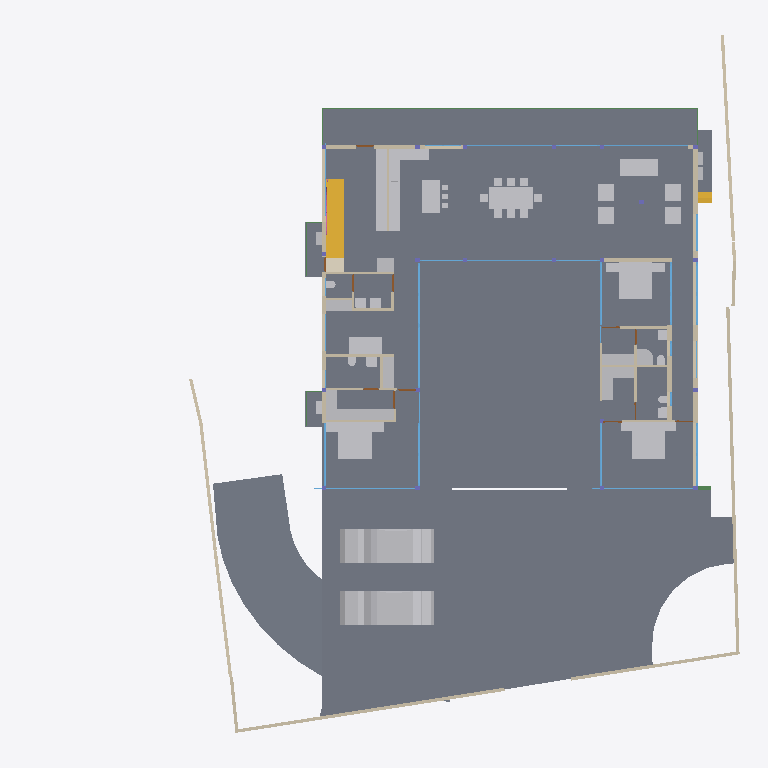
Plan cut of the same IFC building model at storey 'GROUND FLOOR' (level 0.45 m, cut at 1.85 m), seen from above with north up, elements coloured by IFC class: 50 other elements (light grey), 37 walls (beige), 28 windows (light blue), 17 slabs (grey), 7 doors (brown), 6 beams (green), 2 stair flights (yellow), 1 covering (cream), 1 railing (pink). Cut surfaces are drawn darker.
Extent 39.1 m × 38.4 m × 9.0 m (x, y, z). Storeys (5): CELLAR at -2.55 m; GROUND  at 0.00 m; GROUND FLOOR at 0.45 m; GF Lintel at 3.15 m; FIRST FLOOR at 3.65 m. Elements (550): 179 IfcColumn, 145 IfcBeam, 59 IfcWall, 39 IfcWindow, 26 IfcSlab, 24 IfcFurniture, 16 IfcDoor, 16 IfcSanitaryTerminal, 13 IfcFurnishingElement, 10 IfcCovering, 8 IfcUnitaryEquipment, 4 IfcVehicle.

HEADER;
FILE_DESCRIPTION(('ViewDefinition [CoordinationView]'),'2;1');
FILE_NAME('Manilal.ifc','2025-02-12T08:57:38+05:30',(),(),'IfcOpenShell 0.8.0','Bonsai 0.8.0','');
FILE_SCHEMA(('IFC4X3'));
ENDSEC;
DATA;
#1480=IFCPROJECT('2TuuvCHJz54PsFPcraEbH$',$,'My Project',$,$,$,$,(#3,#128),#1481);
#3305=IFCSITE('0lpfVeOW52QfroqLYyHNY2',$,'My Site',$,$,#26,$,$,$,$,$,$,$,$);
#22021=IFCSITE('3bEIgyqTrDuwi1cEDDCOva',$,'Site',$,$,#223414,#22354,$,$,$,$,$,$,$);
#3313=IFCBUILDING('0MzaWOaS178x5FMqOflU3C',$,'My Building',$,$,#25,$,$,$,$,$,$);
#2081=IFCBUILDINGSTOREY('09kFoqoxrCvB1_fcEsMZsQ',$,'GROUND FLOOR',$,$,#217,$,$,$,$);
#2986=IFCBUILDINGSTOREY('0zoFHJ9PnFW80M$mIVDQW3',$,'CELLAR',$,$,#14477,$,$,$,$);
#17145=IFCBUILDINGSTOREY('0MckaoTknA3edZMUNhTyAK',$,'FIRST FLOOR',$,$,#17254,$,$,$,$);
#20035=IFCBUILDINGSTOREY('3LpnsPikv4mRTBpfC3WQtx',$,'GROUND ',$,$,#20051,$,$,$,$);
#23582=IFCBUILDINGSTOREY('0DtUgpQ1b6nBmkLmvc_ehu',$,'GF Lintel',$,$,#23767,$,$,$,$);
#2047=IFCSLAB('0o4IYvr$r5a9xXip1qf77x',$,'Slab',$,$,#57250,#2052,$,$);
#20004=IFCSLAB('2GmqP$Wiz2HBtZ3_3kNDpG',$,'Slab',$,$,#20401,#20015,$,$);
#19980=IFCSLAB('0gBflP6QrCERrajZS4Jcb5',$,'Slab',$,$,#244961,#19995,$,$);
#29284=IFCSLAB('3iSMNRhjn6RxAf9MsQotHf',$,'Slab',$,$,#235074,#29295,$,$);
#58147=IFCVEHICLE('2iiwfLdIv6T90_RV$NVTaP',$,'Vehicle',$,$,#58943,#58160,$,$);
#363464=IFCVEHICLE('3niOYHlMXAmArMi6E7T5Sk',$,'Vehicle',$,$,#363562,#363477,$,$);
#363538=IFCSLAB('0rfp_Ohov2qeqT3_TxdHEi',$,'Slab',$,$,#363567,#363547,$,$);
#363504=IFCSLAB('0r6Ht4Hfz9hfKU4rzPm32Z',$,'Slab',$,$,#363537,#363513,$,$);
#7058=IFCFURNITURE('29pE85kkP97uASnGdXI9bH',$,'Furniture',$,$,#95312,#7090,$,$);
#51049=IFCSTAIRFLIGHT('0QDG9AXQX0PgjOZTZBSSJQ',$,'StairFlight',$,$,#330515,#51062,$,12,11,0.183333337306976,0.150000005960464,.STRAIGHT.);
#12030=IFCFURNITURE('3B8s7E7fjDlO_NqnYQjYof',$,'Furniture',$,$,#33408,#12043,$,$);
#11846=IFCFURNITURE('39rrc9a3PCpOjz$eiTdf$W',$,'Furniture',$,$,#243876,#11878,$,$);
#11957=IFCFURNITURE('2J33rbez11iRfVrYceM8DY',$,'Furniture',$,$,#305743,#11970,$,$);
#28561=IFCFURNISHINGELEMENT('2h8RQgk$j4rAz9D7Dsxu8o',$,'FurnishingElement',$,$,#82064,#28574,$);
#25887=IFCWALL('3DOK2PUDn3QwM2HLeZR6QD',$,'Wall',$,$,#229890,#25894,$,$);
#28507=IFCFURNISHINGELEMENT('2qQryOTgj219SMJ7P_uMmY',$,'FurnishingElement',$,$,#78241,#28539,$);
#363781=IFCSLAB('3akcNtqwn0Hexo08k_ypkq',$,'Slab',$,$,#388473,#363802,$,$);
#362573=IFCSLAB('1kNiYiJ25CpB2FM_apFwUL',$,'Slab',$,$,#363002,#362594,$,$);
#395961=IFCWALL('2oTy5UOG136OtM3IP_qiPs',$,'Wall',$,$,#396036,#395972,$,$);
#7098=IFCFURNITURE('3MXk8gWif1ohE$RfY6DOqq',$,'Furniture',$,$,#95307,#7130,$,$);
#244456=IFCFURNISHINGELEMENT('1V34mhiDv5wggbUM6jRsQC',$,'FurnishingElement',$,$,#244865,#244484,$);
#26337=IFCWALL('0dMaumaK11Re$pxoZyVSQ9',$,'Wall',$,$,#27501,#26348,$,$);
#229971=IFCWALL('2oOsi6buvCeB4sZT1ijFA2',$,'Wall',$,$,#230065,#229982,$,$);
#230171=IFCWALL('1HPS5ge59FQA3Ucv4$dmpm',$,'Wall',$,$,#230227,#230182,$,$);
#372609=IFCSLAB('2EaTsox1TA598PptPSl07x',$,'Slab',$,$,#373867,#372630,$,$);
#35319=IFCWALL('2ecVpX7frBE9HnXe73i5Ta',$,'Wall',$,$,#243891,#35339,$,$);
#44057=IFCWALL('1nWrLatmX5UucIWFwHwqn7',$,'Wall',$,$,#243466,#44077,$,$);
#19509=IFCFURNISHINGELEMENT('1wEKKIVzjDLeDjVjJGXiki',$,'FurnishingElement',$,$,#77663,#19541,$);
#172760=IFCWALL('2sYuhccprBsBolIfSKHX1A',$,'Wall',$,$,#243901,#172780,$,$);
#27060=IFCWALL('10l$0x7lzBbBMMGF1qxI0s',$,'Wall',$,$,#27511,#27071,$,$);
#26619=IFCWALL('0FMxrmeoPF7x0oR7G9$aVh',$,'Wall',$,$,#27506,#26630,$,$);
#37612=IFCWALL('2oouJeu9XF0PkUjeEvxQOm',$,'Wall',$,$,#265996,#37632,$,$);
#29907=IFCBEAM('2zUjaUIRX8PO_$$4dpm23v',$,'Beam',$,$,#265083,#29919,$,$);
#244216=IFCFURNISHINGELEMENT('00Az5HSvTD0P5GcMegosgj',$,'FurnishingElement',$,$,#312092,#244244,$);
#266876=IFCFURNISHINGELEMENT('1EaqRQINj92O5_luxyduwz',$,'FurnishingElement',$,$,#312097,#266904,$);
#36042=IFCWALL('2FDZc$1Z57bgSDQnhsHhc1',$,'Wall',$,$,#380618,#36062,$,$);
#1526=IFCWALL('1CCeDmF7D6CgViS7R2QfSU',$,'Wall',$,$,#384601,#1527,$,$);
#267470=IFCFURNISHINGELEMENT('1ufA2ANE52JhTB4cHcvKQc',$,'FurnishingElement',$,$,#267555,#267498,$);
#244541=IFCFURNISHINGELEMENT('2JwwUQmCv2Ae2QjMfamPsc',$,'FurnishingElement',$,$,#265956,#244569,$);
#51086=IFCFURNISHINGELEMENT('3uoL8FwKT6Z8Ik__ag8r_T',$,'FurnishingElement',$,$,#77678,#51163,$);
#97245=IFCFURNITURE('12HNCs16rDfwTzmyXQzSEm',$,'Furniture',$,$,#97445,#97258,$,$);
#267570=IFCFURNISHINGELEMENT('0xsfNp7ez56h_anoL1l3n4',$,'FurnishingElement',$,$,#267655,#267598,$);
#130539=IFCWALL('1N0zesiAv8s9$ZcdzUGklQ',$,'Wall',$,$,#244896,#130559,$,$);
#7138=IFCFURNITURE('07u5w712j3mw4b0aBksq9x',$,'Furniture',$,$,#95297,#7170,$,$);
#7183=IFCFURNITURE('0I7Hp4EB58Eh801L1SZ2MY',$,'Furniture',$,$,#95287,#7196,$,$);
#7204=IFCFURNITURE('0w5hTHOp59R8PIefbPbOxu',$,'Furniture',$,$,#95302,#7217,$,$);
#7230=IFCFURNITURE('257RdHH05EBOcTJGwoEUlD',$,'Furniture',$,$,#95292,#7243,$,$);
#97271=IFCFURNITURE('264iryIv5DPeHKPV4n8Efc',$,'Furniture',$,$,#97450,#97284,$,$);
#7853=IFCWALL('27UD4TXAD7ihl0Wy7NK4TU',$,'Wall',$,$,#243076,#7873,$,$);
#361136=IFCCOVERING('0Tu9Og4_D5HBIGDp5mNipY',$,'Covering',$,$,#361331,#361147,$,$);
#243937=IFCFURNISHINGELEMENT('22ostW9dn5YRaUv0oF7Eif',$,'FurnishingElement',$,$,#312074,#243970,$);
#312328=IFCSANITARYTERMINAL('2ApYGb9E92GxsnAmMhtfWI',$,'SanitaryTerminal',$,$,#312397,#312360,$,$);
#46178=IFCELECTRICAPPLIANCE('1eEaYeX5DEbxuBNwn_MOC2',$,'ElectricAppliance','655L LG Double Door',$,#388463,#46210,$,$);
#1256=IFCWALL('3lCTnZM_XFn9QCb3frIzB4',$,'Wall',$,$,#267272,#1262,$,$);
#26770=IFCWALL('27WVA19Qv4efvQm6cWiqsn',$,'Wall',$,$,#229922,#26781,$,$);
#46025=IFCWALL('3_n5vNidv469mEa41_hn3r',$,'Wall',$,$,#77926,#46045,$,$);
#362609=IFCSTAIRFLIGHT('2YQn9a$XPAR8PX6QXu0TXq',$,'StairFlight',$,$,#364910,#362641,$,16,15,0.206249997019768,0.25,.STRAIGHT.);
#27098=IFCWALL('2qQNxnpy98iB6JMyhLi2FK',$,'Wall',$,$,#27516,#27109,$,$);
#26134=IFCWALL('3i_YpJFe9529T2L9L4$CKB',$,'Wall',$,$,#27496,#26145,$,$);
#46383=IFCELECTRICAPPLIANCE('2_D_HDgNP7hhO3sllSgE08',$,'ElectricAppliance.001',$,$,#77601,#46415,$,$);
#7785=IFCWALL('3alb8PmNnBWRaq9wE7XFnt',$,'Wall',$,$,#244425,#7805,$,$);
#1178=IFCWALL('3AfEJ0oVbCRebTpYg3hat2',$,'Wall',$,$,#264970,#1184,$,$);
#52721=IFCWALL('3HoUgi9751ffyJn8Tt97uA',$,'Wall',$,$,#266381,#52741,$,$);
#1112=IFCWALL('0ZJZVj_BPB0RhymVqZDjrB',$,'Wall',$,$,#382289,#1118,$,$);
#233258=IFCSLAB('2WAIJ5xUDCB8vhErrinr6d',$,'Slab',$,$,#396333,#233283,$,$);
#233291=IFCSLAB('3mCoSy7r190wdzvyYb56iW',$,'Slab',$,$,#396338,#233316,$,$);
#233324=IFCSLAB('2BlEnr04f3vANw00E8t1T3',$,'Slab',$,$,#396343,#233349,$,$);
#233357=IFCSLAB('06iRZLKKfCP8faLo55KHRz',$,'Slab',$,$,#396348,#233382,$,$);
#233390=IFCSLAB('2f2jkuEQ95deHHcp0LeZsL',$,'Slab',$,$,#396353,#233415,$,$);
#2037=IFCWALL('2UVtoYL$14dgND2FpfCTNX',$,'Wall',$,$,#312112,#2042,$,$);
#25622=IFCWINDOW('03HgKoXUP97huBY23s7FSC',$,'Window',$,$,#243921,#102990,$,2.79999995231628,3.45000004768372,$,.DOUBLE_PANEL_VERTICAL.,$);
#25457=IFCWINDOW('0wGf7PLdj6Se1mi8Sh7afr',$,'Window',$,$,#243926,#103753,$,2.79999995231628,3.45000004768372,$,$,$);
#42904=IFCWINDOW('0yG0aNsF5CdOTl1YRaiwT0',$,'Window',$,$,#266021,#109941,$,2.79999995231628,4.0,$,$,$);
#42784=IFCWINDOW('1X8uCygFf1TRSEXVdpbnd0',$,'Window',$,$,#266026,#110183,$,2.79999995231628,3.0,$,$,$);
#173453=IFCWINDOW('3TfmPwo9v7g8rl7yTI8PR0',$,'Window',$,$,#175526,#173471,$,2.79999995231628,3.45000004768372,$,$,$);
#183171=IFCWINDOW('2eK2SWY_H22e6Svf5gP6pA',$,'Window',$,$,#384583,#384539,$,1.79999995231628,3.45000004768372,$,$,$);
#384612=IFCWINDOW('2C8MHtt2H8jQIK8DkgU_ce',$,'Window',$,$,#389193,#384644,$,1.79999995231628,3.45000004768372,$,$,$);
#380842=IFCWINDOW('3PLDVCZpH7LhgfzRTvXp7K',$,'Window',$,$,#384753,#384709,$,1.79999995231628,1.0,$,$,$);
#45867=IFCWINDOW('2ITQQA3UX1gg8I8niCWSY4',$,'Window',$,$,#266016,#110146,$,2.79999995231628,4.5,$,$,$);
#1342=IFCWALL('1zYAwAgZ94A9q2Xf$lP7Cn',$,'Wall',$,$,#266006,#1343,$,$);
#12056=IFCFURNITURE('1Tx$doZ9b7ixhiQ_gbtQd4',$,'Furniture',$,$,#33413,#12069,$,$);
#12082=IFCFURNITURE('1ijuMDyij9H8QL3CN8GtC4',$,'Furniture',$,$,#33418,#12095,$,$);
#55311=IFCWALL('1sNrPq82f1qvmjg1j5M$n3',$,'Wall',$,$,#187866,#55331,$,$);
#11886=IFCFURNITURE('08t00vVFn2_PNEL0nmpi4V',$,'Furniture',$,$,#243881,#11918,$,$);
#11931=IFCFURNITURE('2JL5EreVn6NOEYfo807d0n',$,'Furniture',$,$,#243886,#11944,$,$);
#172953=IFCWALL('10Zee4wjDEAOWhtzJFWp8Q',$,'Wall',$,$,#265543,#172973,$,$);
#31788=IFCSANITARYTERMINAL('1k$1F$QwDAaQd7DgWKkhJt',$,'SanitaryTerminal',$,$,#81866,#31801,$,$);
#233175=IFCSLAB('0VBI372_j7QfV8K77ZXc2j',$,'Slab',$,$,#396328,#233196,$,$);
#233423=IFCSLAB('2iz_Ym1n1ESAR1rowyjd_I',$,'Slab',$,$,#396358,#233448,$,$);
#233456=IFCSLAB('3aaRRI8RTD_hmdhlW5RoWg',$,'Slab',$,$,#396363,#233481,$,$);
#1283=IFCWALL('3TMKTJOXP4kO7RGlBcguQ3',$,'Wall',$,$,#265003,#1289,$,$);
#12946=IFCSANITARYTERMINAL('237pQbKSj1tg5CbkfQmNl1',$,'SanitaryTerminal',$,$,#36973,#12959,$,$);
#32932=IFCSANITARYTERMINAL('0alXl67Mz3UOHuHPJAAx8X',$,'SanitaryTerminal',$,$,#81871,#32945,$,$);
#93655=IFCWALL('3ehB$V3hTFvf8xZdTKhW01',$,'Wall',$,$,#244195,#93675,$,$);
#7689=IFCWALL('0dxWKeo9r0A8LiqkBJOP0c',$,'Wall',$,$,#243896,#7709,$,$);
#11978=IFCFURNITURE('2GNkki_F53svXIRizzljEt',$,'Furniture',$,$,#305733,#265156,$,$);
#265169=IFCFURNITURE('2hfsZI7BX1G95tXka9KQ4c',$,'Furniture',$,$,#305738,#265182,$,$);
#23385=IFCWINDOW('3liBQwp293KPogKKZ10Jtg',$,'Window',$,$,#265446,#43696,$,2.79999995231628,5.59999990463257,$,.SINGLE_PANEL.,$);
#265447=IFCWINDOW('11VC8UY6nBiuqgLWYbOviy',$,'Window',$,$,#266036,#265465,$,2.79999995231628,5.59999990463257,$,.SINGLE_PANEL.,$);
#62783=IFCSANITARYTERMINAL('1W6hE1Q9HFq9QjSPyMj_lH',$,'SanitaryTerminal',$,$,#173432,#62796,$,$);
#67609=IFCWALL('1b9bPzqb104AcHTtLpy63V',$,'Wall',$,$,#267456,#67629,$,$);
#12849=IFCSANITARYTERMINAL('1ztpUHwNv1MuVJRLc_toj6',$,'SanitaryTerminal',$,$,#173427,#12881,$,$);
#363755=IFCUNITARYEQUIPMENT('0JDCkdxmj3oxTz_uQQEVKT',$,'UnitaryEquipment',$,$,#363819,#363768,$,$);
#366866=IFCUNITARYEQUIPMENT('2Fw0FCYgfBhfGmA9MAgmOd',$,'UnitaryEquipment',$,$,#381183,#366879,$,$);
#380908=IFCWINDOW('1lGEA26ojCweF_Y_0KBSy7',$,'Window',$,$,#381188,#380926,$,1.79999995231628,1.0,$,$,$);
#12769=IFCSANITARYTERMINAL('2vdxbHG$XBkAinHNSDuSLM',$,'SanitaryTerminal',$,$,#312392,#12801,$,$);
#12920=IFCSANITARYTERMINAL('0kpsmz29D8juUyM19Wtlly',$,'SanitaryTerminal',$,$,#36963,#12933,$,$);
#363956=IFCUNITARYEQUIPMENT('2jk8msV5n85QmwykNSoutP',$,'UnitaryEquipment',$,$,#364920,#363969,$,$);
#363982=IFCUNITARYEQUIPMENT('2IoLUD56D97gPVX_sl2ctQ',$,'UnitaryEquipment',$,$,#364925,#363995,$,$);
#12998=IFCSANITARYTERMINAL('1pCYUjjaX5yvTggnnvT9WB',$,'SanitaryTerminal',$,$,#267881,#13011,$,$);
#395885=IFCWALL('0SzsKfT0jBuBF18kzhhOm3',$,'Wall',$,$,#395960,#395896,$,$);
#28808=IFCWALL('3m8X89_nHEBQ3A$cO0dW30',$,'Wall',$,$,#312049,#28828,$,$);
#62762=IFCSANITARYTERMINAL('2DTr6V3Ov5BOyCO61nsVCy',$,'SanitaryTerminal',$,$,#173422,#62775,$,$);
#364003=IFCBEAM('1xPErLVJn7SRRurKwzPU$a',$,'Beam',$,$,#388718,#364014,$,$);
#57309=IFCBEAM('3xcDMG0aj9Xgc56BcdooE6',$,'Beam',$,$,#243525,#57320,$,$);
#80186=IFCWALL('3kDpYh0M9DMQCp3tr5pnbc',$,'Wall',$,$,#267235,#80206,$,$);
#356705=IFCRAILING('2gJE29kGX0ZhuoyILLqHr1',$,'Railing',$,'WALL_MOUNTED_HANDRAIL',#357253,#356737,$,.USERDEFINED.);
#92043=IFCWALL('26W5zP1XL16gp3Jaiy1mDL',$,'Wall',$,$,#266735,#92063,$,$);
#150204=IFCWINDOW('2rSMA4AuH6FeN4rb0KSroB',$,'Window',$,$,#244976,#150354,$,2.79999995231628,2.40050005912781,$,.SINGLE_PANEL.,$);
#176076=IFCWINDOW('2ZtwOiAmvEueKbdoo64HrK',$,'Window',$,$,#267144,#176089,$,2.79999995231628,2.40050005912781,$,.SINGLE_PANEL.,$);
#149274=IFCWINDOW('30_aGhIs59sBUX7Za7xGJZ',$,'Window.022',$,$,#244986,#149292,$,2.79999995231628,2.32599997520447,$,.DOUBLE_PANEL_VERTICAL.,$);
#150381=IFCWINDOW('0RDdtohGb3wPXN7Q65V5l1',$,'Window',$,$,#244981,#150394,$,2.79999995231628,2.40050005912781,$,.SINGLE_PANEL.,$);
#175745=IFCWINDOW('3z5JKHZ41FdxrSJllwuMgx',$,'Window',$,$,#267154,#175763,$,2.79999995231628,4.82399988174438,$,.TRIPLE_PANEL_VERTICAL.,$);
#41613=IFCWINDOW('3V21HLULz4rhhoikKYxwTW',$,'Window.022',$,$,#244991,#148935,$,2.79999995231628,2.32599997520447,$,.DOUBLE_PANEL_VERTICAL.,$);
#130039=IFCWINDOW('2d4nEuDYnCKAVj7s5RlWM7',$,'Window',$,$,#267149,#175723,$,2.79999995231628,4.82399988174438,$,.TRIPLE_PANEL_VERTICAL.,$);
#175844=IFCWINDOW('3FEUGUF8n8vfgPx6dMRP2G',$,'Window',$,$,#267159,#175862,$,2.79999995231628,4.82399988174438,$,.TRIPLE_PANEL_VERTICAL.,$);
#175889=IFCWINDOW('3QDjposrH1gvpn64wXKX9b',$,'Window',$,$,#267164,#175907,$,2.79999995231628,4.82399988174438,$,.TRIPLE_PANEL_VERTICAL.,$);
#46798=IFCSANITARYTERMINAL('2GXUvxEaXCWPRwV2Ul$xoQ',$,'SanitaryTerminal',$,$,#77698,#46830,$,$);
#55626=IFCWALL('2M7j5Ecbb0FxD1NCjCSrSn',$,'Wall',$,$,#187838,#55646,$,$);
#110332=IFCWINDOW('3vjocJxinCiwHdUnGVZCKs',$,'Window',$,$,#166499,#166072,$,1.79999995231628,2.0,$,.DOUBLE_PANEL_VERTICAL.,$);
#14220=IFCWINDOW('1JUpa15w1EPgGvbWoKg73I',$,'Window',$,$,#380628,#169623,$,1.5,2.5,$,.SINGLE_PANEL.,$);
#13878=IFCWINDOW('2kJjIqdzb6QvGhtMPhrGJy',$,'Window',$,$,#384531,#380812,$,1.79999995231628,1.0,$,$,$);
#233083=IFCWINDOW('0ZIFlr5aL5vhbPv_6PnM6F',$,'Window',$,$,#266396,#233096,$,1.79999995231628,3.45000004768372,$,$,$);
#29960=IFCBEAM('3JCEdRie563Ouok6uI9H1d',$,'Beam',$,$,#387242,#29971,$,$);
#387180=IFCBEAM('1Mtrjp$T15oAfZGvd5Kjz0',$,'Beam',$,$,#388743,#387191,$,$);
#13063=IFCDOOR('0zdLHzGyzB9xc26dwbo5Rk',$,'Door',$,$,#265023,#33226,$,2.09999990463257,1.0,$,$,$);
#62644=IFCDOOR('3SI9hJAXHEiPx9UkAJytVq',$,'Door',$,$,#244850,#62675,$,2.09999990463257,1.0,$,$,$);
#67076=IFCDOOR('3tEFG6Om12k9izFOR1Pomu',$,'Door',$,$,#188223,#82092,$,2.09999990463257,1.0,$,$,$);
#93153=IFCDOOR('06ge_TnPfF$uRFBA_bihvC',$,'Door',$,$,#267189,#93166,$,2.09999990463257,1.0,$,$,$);
#28649=IFCDOOR('2d$ZxQumn8_uDNm0m9BynD',$,'Door',$,$,#326767,#322704,$,2.09999990463257,1.0,$,.SINGLE_SWING_RIGHT.,$);
#372973=IFCBEAM('3w2H4CPpnFe8QqAxZd37IL',$,'Beam',$,$,#373942,#372984,$,$);
#170066=IFCWINDOW('3f2C1zUwD4c9zRWtnGTagP',$,'Window',$,$,#380638,#170087,$,1.5,2.5,$,.SINGLE_PANEL.,$);
#161083=IFCWINDOW('2k5$amL6T5n9LIViJ99Afa',$,'Window',$,$,#266031,#161115,$,2.79999995231628,1.7150000333786,$,.SINGLE_PANEL.,$);
#9266=IFCDOOR('1fHcRD3tPBXx_I1OGpIv8g',$,'Door',$,$,#395415,#9298,$,2.09999990463257,0.899999976158142,$,$,$);
#9420=IFCDOOR('1jFLLXAPn74Oh3txGE4u0f',$,'Door',$,$,#267437,#33256,$,2.09999990463257,0.899999976158142,$,$,$);
#52485=IFCFURNITURE('0guZkadiz0OwyOeGSZLfhz',$,'Furniture',$,$,#77683,#52517,$,$);
#52556=IFCFURNITURE('2WZ1GXNmbA$Pg9ltCxwhMt',$,'Furniture',$,$,#77693,#52569,$,$);
#52530=IFCFURNITURE('2qERYFVbjE8heXT0hbYYbq',$,'Furniture',$,$,#77688,#52543,$,$);
#170293=IFCWINDOW('2LSuNnR7r1HRx4yduNarTc',$,'Window',$,$,#175536,#171069,$,1.60000002384186,0.800000011920929,$,.DOUBLE_PANEL_HORIZONTAL.,$);
ENDSEC;
